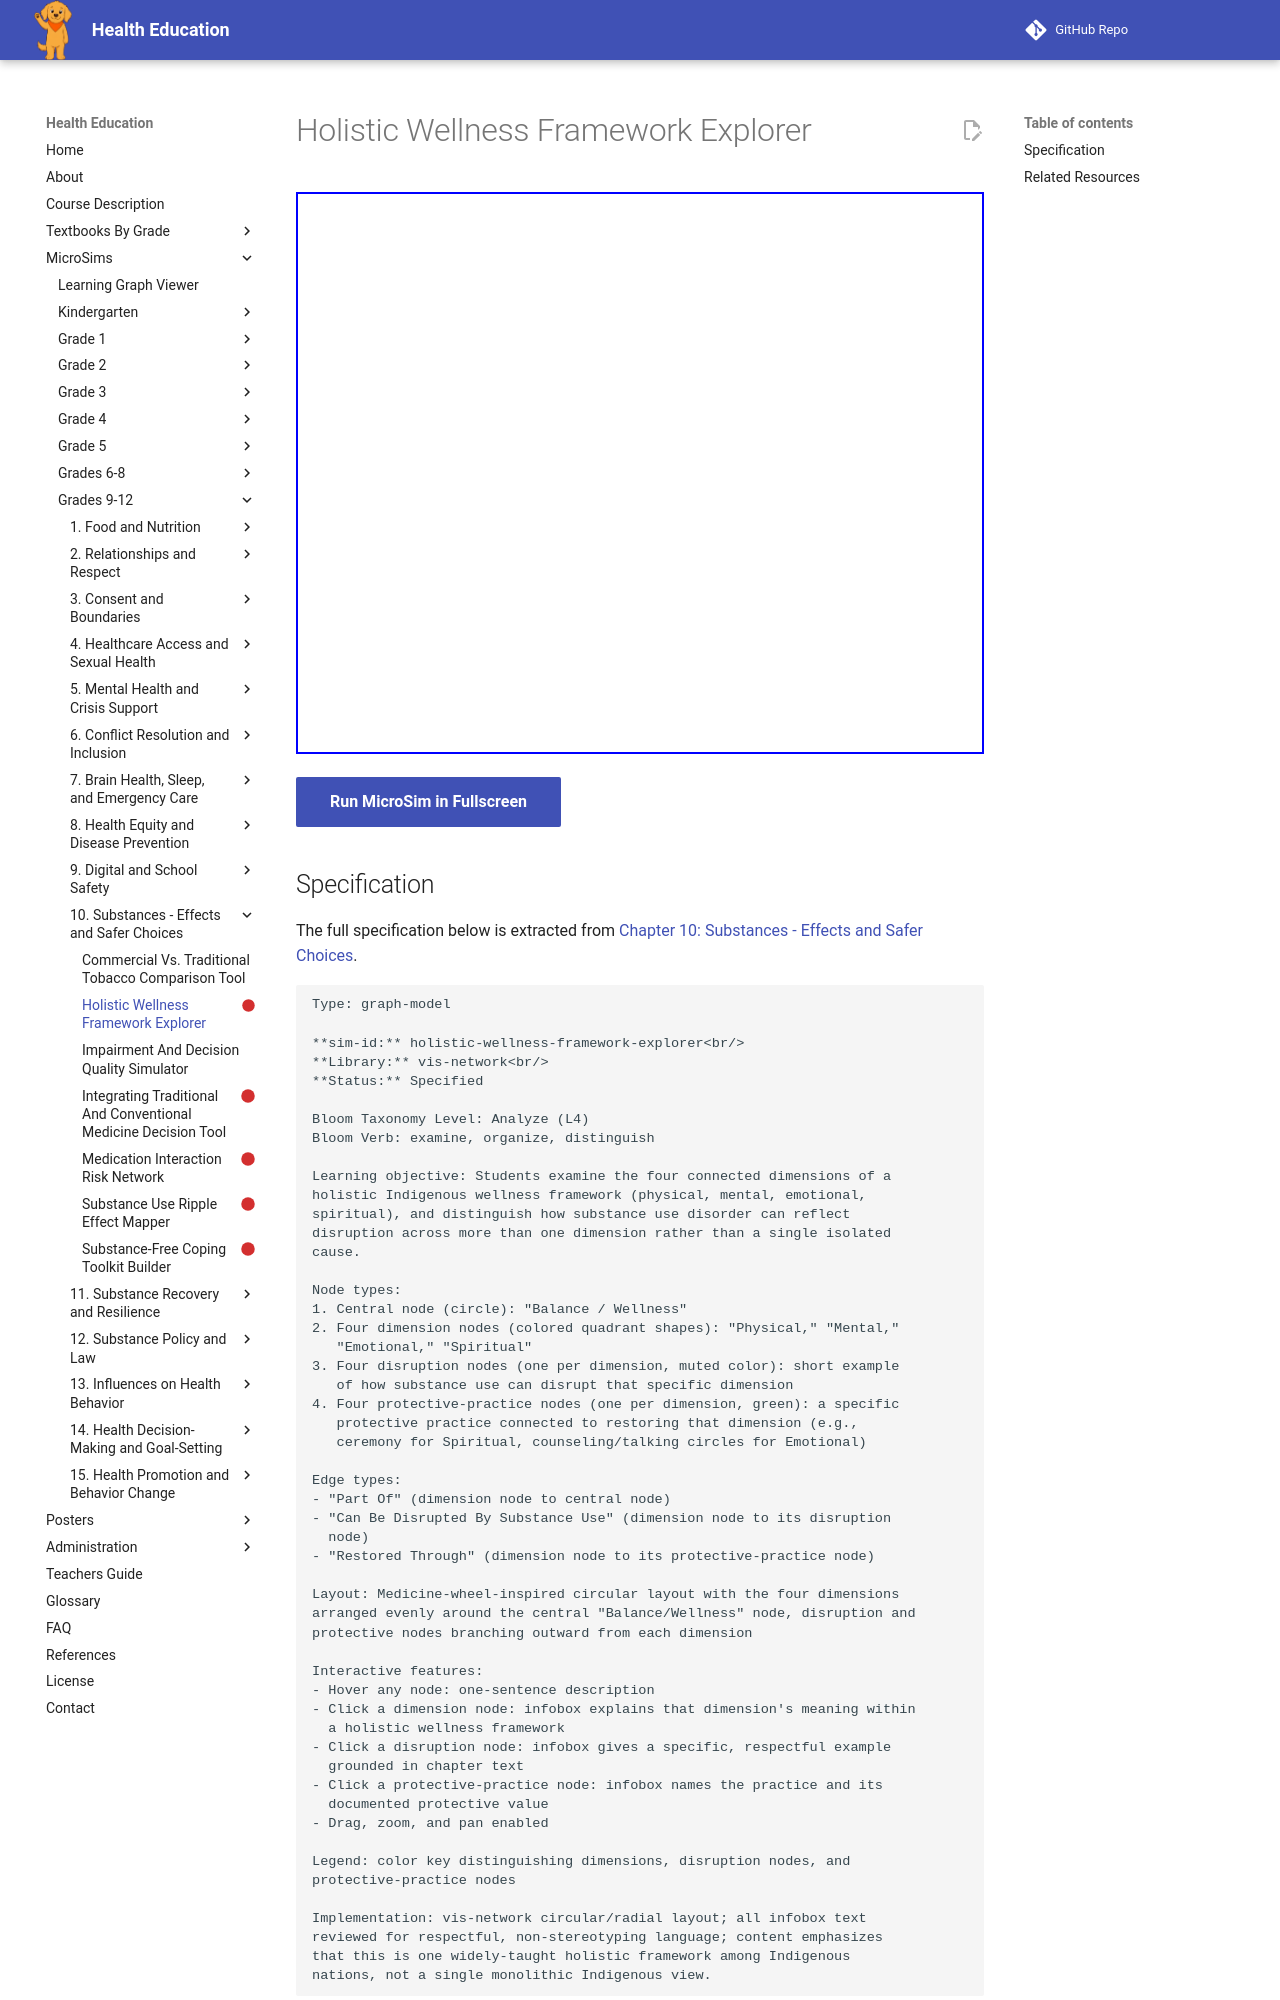

repository: dmccreary/health-education · page: sims/holistic-wellness-framework-explorer/index.html · generator: mkdocs

---
title: Holistic Wellness Framework Explorer
description: Students examine the four connected dimensions of a
status: scaffold
library: vis-network
bloom_level: Analyze (L4)
---

# Holistic Wellness Framework Explorer



<iframe src="main.html" width="100%" height="562px"></iframe>

[Run MicroSim in Fullscreen](main.html){ .md-button .md-button--primary }
